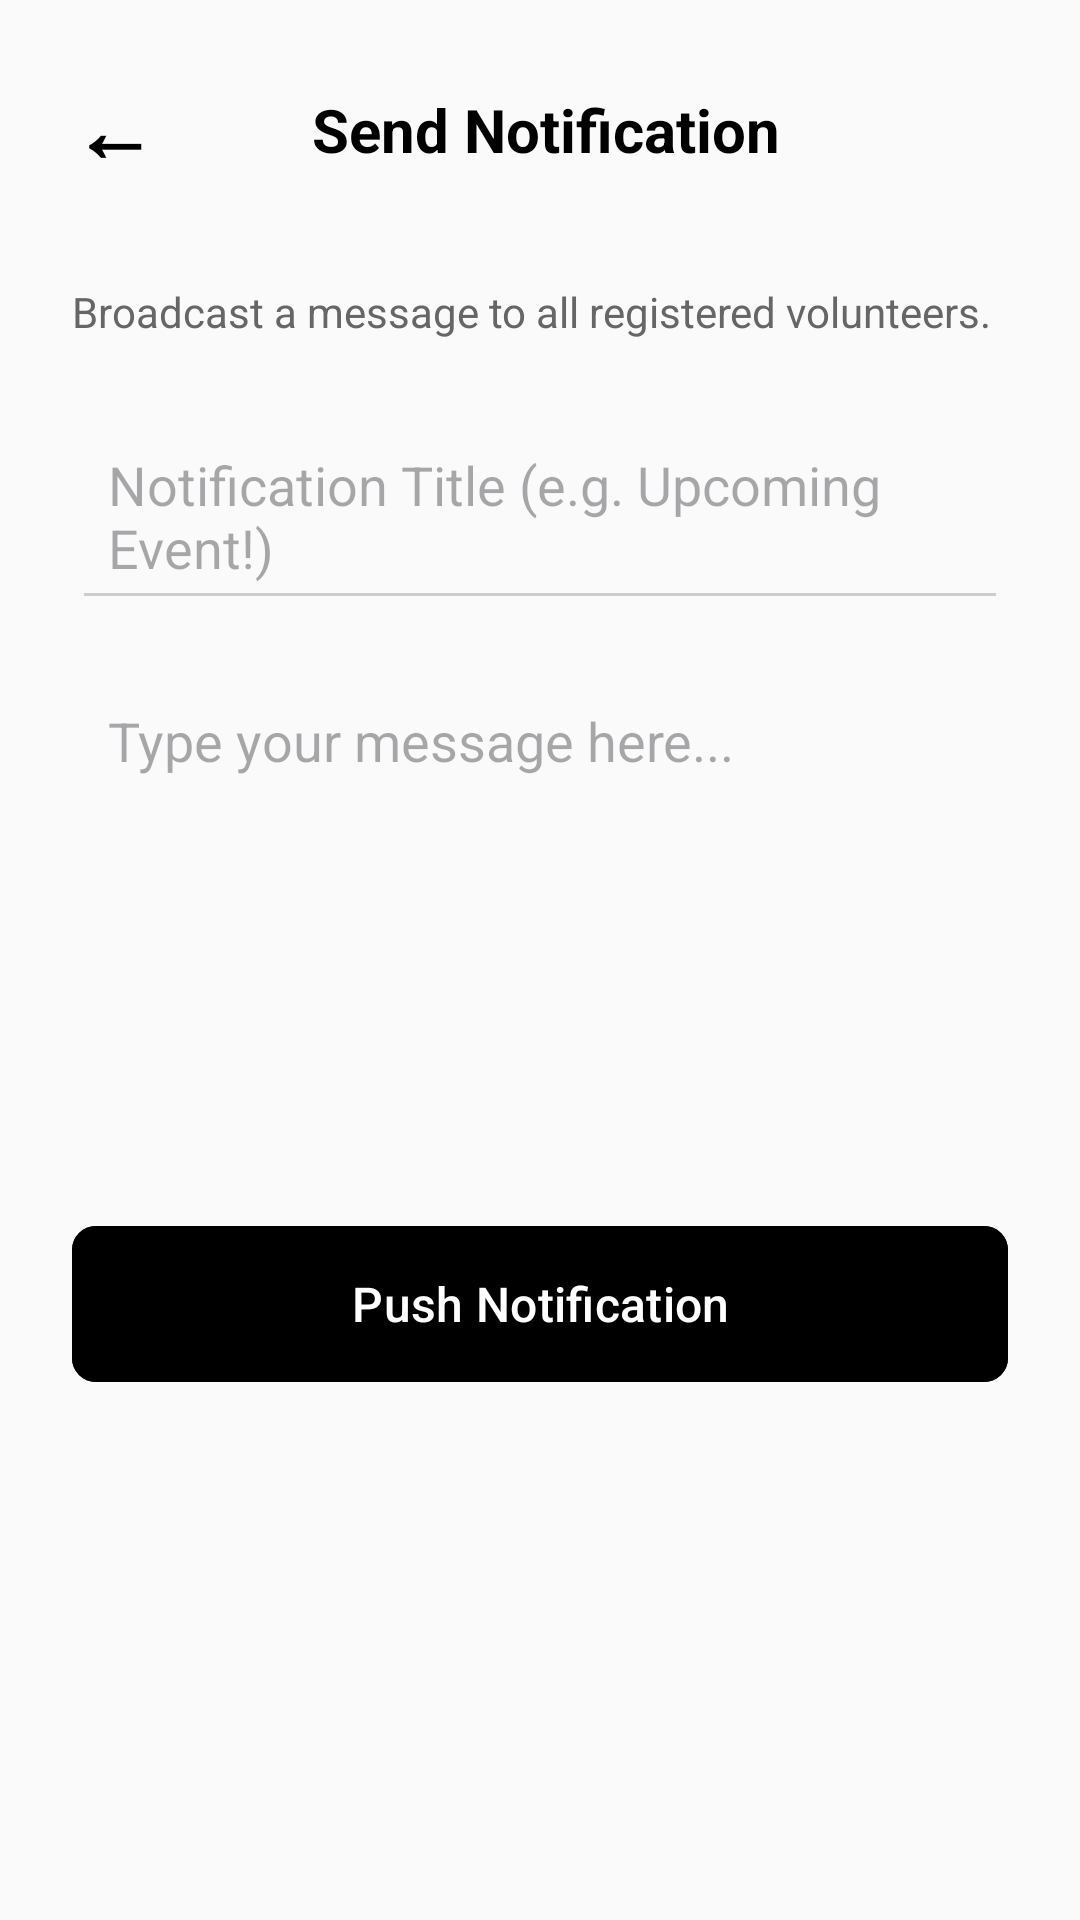

Write the Android layout XML for this screen, with the resource values it uses.
<!-- AndroidManifest.xml: application theme Theme.CleanWave -->
<!-- res/layout/fragment_org_notification.xml -->
<?xml version="1.0" encoding="utf-8"?>
<ScrollView xmlns:android="http://schemas.android.com/apk/res/android"
    xmlns:app="http://schemas.android.com/apk/res-auto"
    android:layout_width="match_parent"
    android:layout_height="match_parent"
    android:background="#FAFAFA">

    <LinearLayout
        android:layout_width="match_parent"
        android:layout_height="wrap_content"
        android:orientation="vertical"
        android:padding="24dp">

        
        <LinearLayout
            android:layout_width="match_parent"
            android:layout_height="wrap_content"
            android:orientation="horizontal"
            android:gravity="center_vertical"
            android:layout_marginBottom="32dp">

            <TextView
                android:id="@+id/btnBackOrgNotification"
                android:layout_width="wrap_content"
                android:layout_height="wrap_content"
                android:text="←"
                android:textSize="28sp"
                android:textStyle="bold"
                android:textColor="#000000"
                android:paddingEnd="16dp"/>

            <TextView
                android:layout_width="0dp"
                android:layout_height="wrap_content"
                android:layout_weight="1"
                android:text="Send Notification"
                android:textSize="20sp"
                android:textStyle="bold"
                android:textColor="#000000"
                android:gravity="center"/>

            <View android:layout_width="40dp" android:layout_height="1dp"/>
        </LinearLayout>

        <TextView
            android:layout_width="match_parent"
            android:layout_height="wrap_content"
            android:text="Broadcast a message to all registered volunteers."
            android:textColor="#666666"
            android:textSize="14sp"
            android:layout_marginBottom="24dp"/>

        <EditText
            android:id="@+id/etNotificationTitle"
            android:layout_width="match_parent"
            android:layout_height="wrap_content"
            android:hint="Notification Title (e.g. Upcoming Event!)"
            android:backgroundTint="#CCCCCC"
            android:padding="12dp"
            android:layout_marginBottom="16dp"/>

        <EditText
            android:id="@+id/etNotificationBody"
            android:layout_width="match_parent"
            android:layout_height="150dp"
            android:hint="Type your message here..."
            android:background="@drawable/ic_launcher_background"
            android:backgroundTint="#FFFFFF"
            android:gravity="top|start"
            android:padding="12dp"
            android:layout_marginBottom="32dp"/>

        
        <com.google.android.material.button.MaterialButton
            android:id="@+id/btnSendNotification"
            android:layout_width="match_parent"
            android:layout_height="60dp"
            android:text="Push Notification"
            android:textSize="16sp"
            app:cornerRadius="8dp"
            android:backgroundTint="#000000"
            android:textColor="#FFFFFF"/>

    </LinearLayout>
</ScrollView>
<!-- resources referenced by this layout -->
<resources>
  <style name="Theme.CleanWave" parent="Base.Theme.CleanWave" />
  <style name="Base.Theme.CleanWave" parent="Theme.Material3.DayNight.NoActionBar">
          
          
      </style>
</resources>
